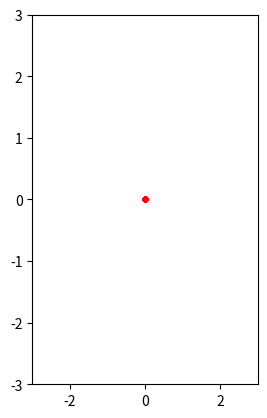

This figure's Python source: (Note: this script raises an exception after producing the figure.)
#plt.figure(1, figsize=(6,3))
import numpy as np
import matplotlib.pyplot as plt
import math


#def geraQuadrado():
n=100

quadrado = np.empty( [n*n,2])
print(quadrado[:,1])


axes1 = plt.subplot( 121 )
plt.plot(quadrado[:,0], quadrado[:,1], 'r.' )
plt.axis([ -3,3,-3,3])
adjustedArrow[axes1, 0,-3,0,3]
adjustedArrow[axes1, -3,0,3,3]

